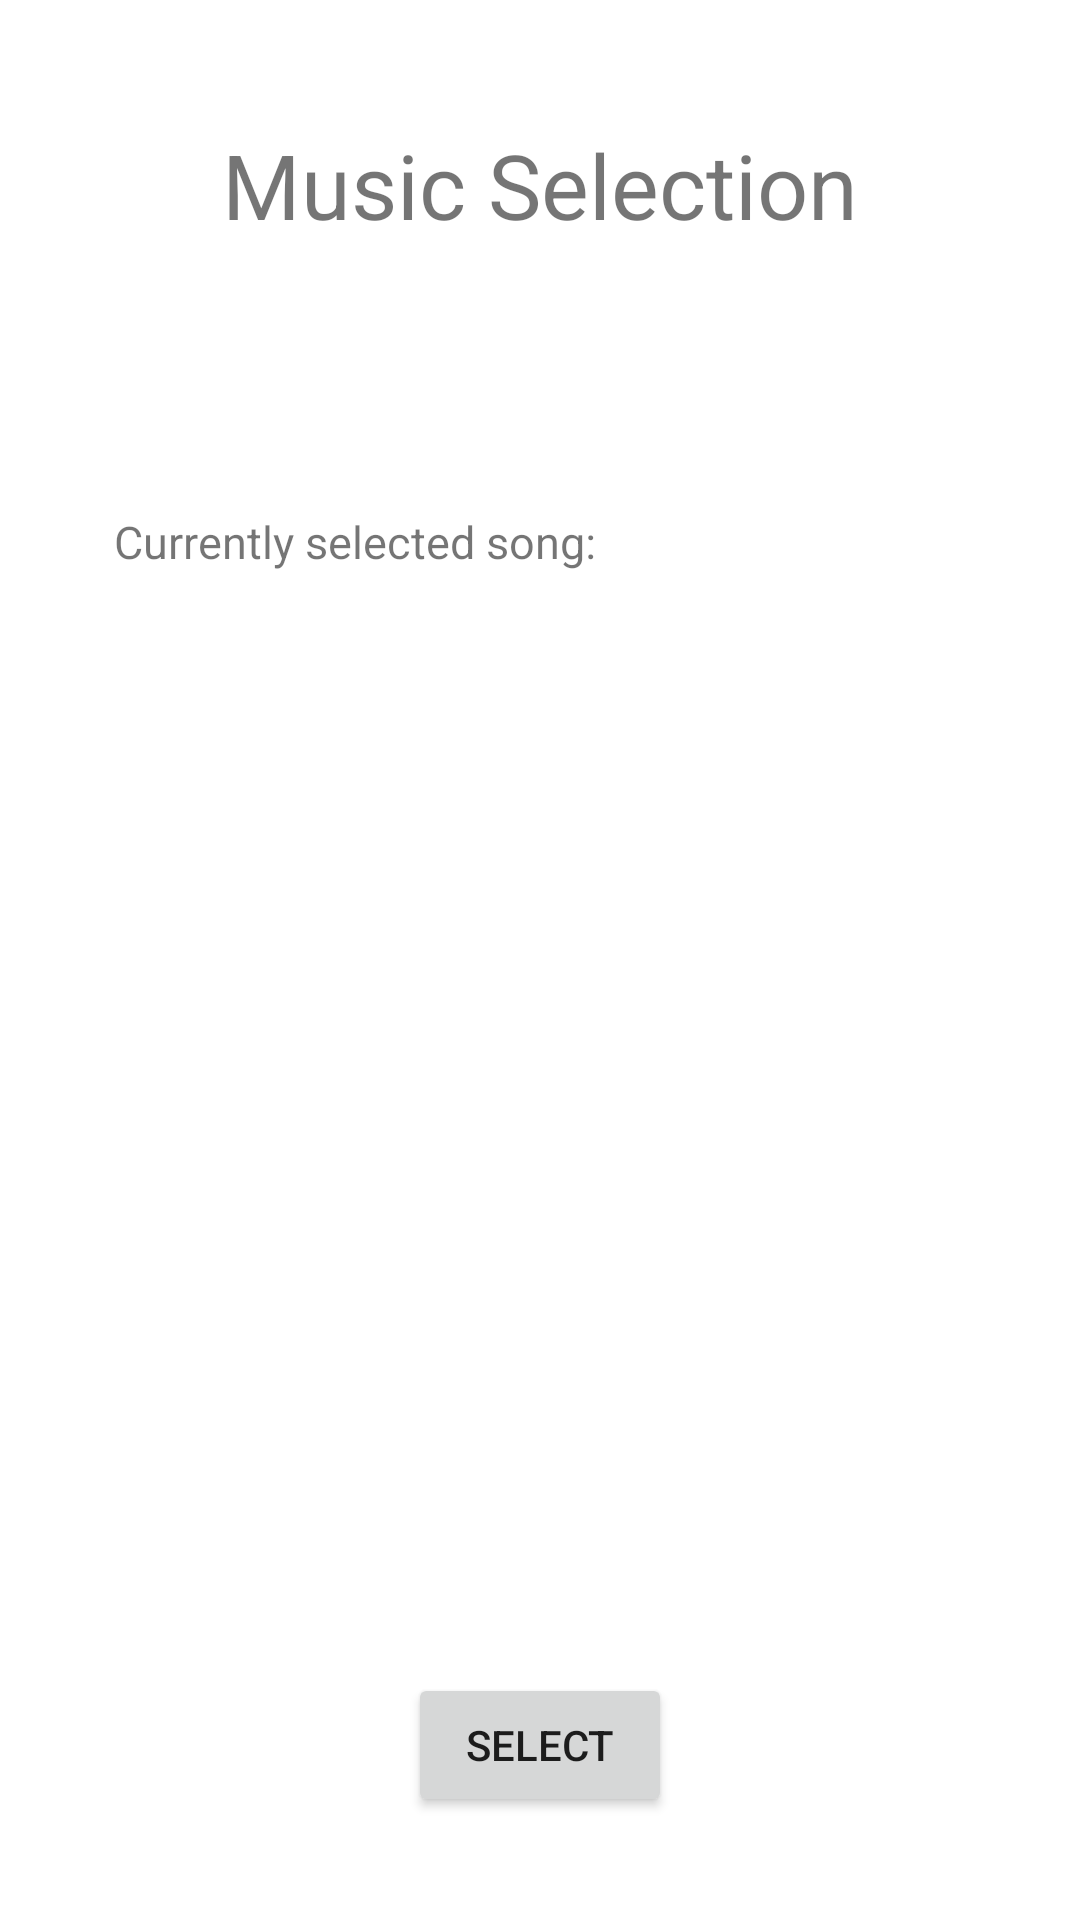

Produce the Android XML layout that renders to this screen, including the resource entries it uses.
<!-- AndroidManifest.xml: application theme Theme.PLUSH -->
<!-- res/layout/activity_music_selection_screen.xml -->
<?xml version="1.0" encoding="utf-8"?>
<androidx.constraintlayout.widget.ConstraintLayout xmlns:android="http://schemas.android.com/apk/res/android"
    xmlns:app="http://schemas.android.com/apk/res-auto"
    xmlns:tools="http://schemas.android.com/tools"
    android:id="@+id/curr"
    android:layout_width="match_parent"
    android:layout_height="match_parent"
    android:background="#00FFFFFF"
    android:textAlignment="viewStart"
    tools:context=".MusicSelectionScreen">

    <ListView
        android:id="@+id/songlist"
        android:layout_width="310dp"
        android:layout_height="360dp"
        android:layout_marginStart="51dp"
        android:layout_marginTop="243dp"
        android:layout_marginEnd="50dp"
        android:layout_marginBottom="128dp"
        app:layout_constraintBottom_toBottomOf="parent"
        app:layout_constraintEnd_toEndOf="parent"
        app:layout_constraintStart_toStartOf="parent"
        app:layout_constraintTop_toTopOf="parent" />

    <TextView
        android:id="@+id/titletext"
        android:layout_width="wrap_content"
        android:layout_height="wrap_content"
        android:layout_marginStart="99dp"
        android:layout_marginEnd="99dp"
        android:layout_marginBottom="116dp"
        android:text="Music Selection"
        android:textSize="30sp"
        app:layout_constraintBottom_toTopOf="@+id/songlist"
        app:layout_constraintEnd_toEndOf="parent"
        app:layout_constraintStart_toStartOf="parent" />

    <TextView
        android:id="@+id/currTrackText"
        android:layout_width="wrap_content"
        android:layout_height="wrap_content"
        android:layout_marginStart="64dp"
        android:layout_marginEnd="184dp"
        android:layout_marginBottom="7dp"
        android:text="Currently selected song: "
        android:textSize="15sp"
        app:layout_constraintBottom_toTopOf="@+id/songlist"
        app:layout_constraintEnd_toEndOf="parent"
        app:layout_constraintStart_toStartOf="parent" />

    <TextView
        android:id="@+id/currTrack"
        android:layout_width="wrap_content"
        android:layout_height="wrap_content"
        android:layout_marginStart="277dp"
        android:layout_marginEnd="99dp"
        android:layout_marginBottom="7dp"
        android:text="None"
        android:textSize="15sp"
        app:layout_constraintBottom_toTopOf="@+id/songlist"
        app:layout_constraintEnd_toEndOf="parent"
        app:layout_constraintStart_toStartOf="parent" />

    <Button
        android:id="@+id/selectbutton"
        android:layout_width="wrap_content"
        android:layout_height="wrap_content"
        android:layout_marginStart="161dp"
        android:layout_marginEnd="161dp"
        android:text="Select"
        app:layout_constraintEnd_toEndOf="parent"
        app:layout_constraintStart_toStartOf="parent"
        app:layout_constraintTop_toBottomOf="@+id/songlist" />
</androidx.constraintlayout.widget.ConstraintLayout>
<!-- resources referenced by this layout -->
<resources>
  <style name="Theme.PLUSH" parent="Theme.MaterialComponents.DayNight.DarkActionBar">
          
          <item name="colorPrimary">@color/teal_200</item>
          <item name="colorPrimaryVariant">@color/teal_700</item>
          <item name="colorOnPrimary">@color/white</item>
          
          <item name="colorSecondary">@color/teal_200</item>
          <item name="colorSecondaryVariant">@color/teal_700</item>
          <item name="colorOnSecondary">@color/black</item>
          
          <item name="android:statusBarColor" tools:targetApi="l">?attr/colorPrimaryVariant</item>
          
      </style>
  <color name="teal_200">#FF3A9B80</color>
  <color name="teal_700">#FF265f57</color>
  <color name="white">#FFFFFFFF</color>
  <color name="black">#FF000000</color>
</resources>
